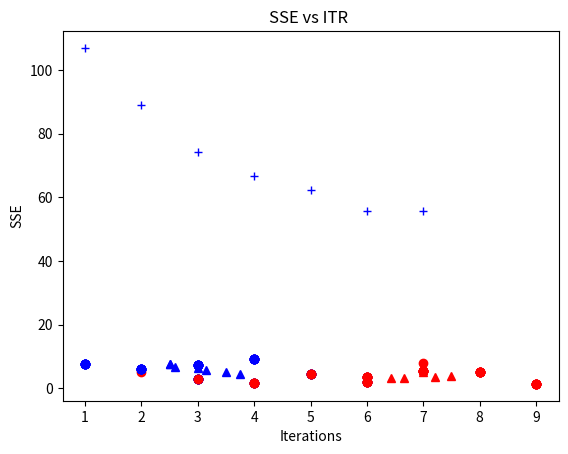

Generate this figure with matplotlib:
import numpy as np
import matplotlib.pyplot as plt
import random

x = np.array([8, 5, 3, 9, 6, 7, 6, 4, 4, 3, 1, 2])
y = np.array([5, 4.6, 7.4, 1.4, 1.9, 5.5, 3.5, 9.2, 1.8, 3, 7.8, 6])

n = 2
XC = [2, 7]
YC = [5, 8]

plt.plot(x, y, 'o', color='blue')
plt.plot(XC, YC, 'o', color='red')
plt.xlabel('Frequency')
plt.ylabel('Amount in x 1000 Euros')
plt.title('Amount Spent vs Frequency of Purchases')
plt.show()

SSE = []
ITR = []
pre_val = 1000
for m in range(1, 10):
    ITR.append(m)
    x1 = []
    y1 = []
    x2 = []
    y2 = []
    for j in range(len(x)):  # cluster centers
        Dis = []
        for k in range(n):
            D = np.power((XC[k] - x[j]), 2) + np.power((YC[k] - y[j]), 2)
            Dis.append(D)
        if (Dis[0] < Dis[1]):
            x1.append(x[j])
            y1.append(y[j])
        else:
            x2.append(x[j])
            y2.append(y[j])

    x1 = np.array(x1)
    x2 = np.array(x2)
    y1 = np.array(y1)
    y2 = np.array(y2)

    XC[0] = np.average(x1)
    XC[1] = np.average(x2)
    YC[0] = np.average(y1)
    YC[1] = np.average(y2)

    plt.plot(x1, y1, 'o', color='blue')
    plt.plot(XC[0], YC[0], '^', color='blue')
    plt.plot(x2, y2, 'o', color='red')
    plt.plot(XC[1], YC[1], '^', color='red')
    plt.title('Iteration ' + str(m))
    plt.show()

    D1 = (np.power((x1 - XC[0]), 2) + np.power((y1 - YC[0]),
                                               2))  # Distance squared from each point in cluster 1 to its center
    D2 = (np.power((x2 - XC[1]), 2) + np.power((y2 - YC[1]),
                                               2))  # Distance squared from each point in cluster 2 to its center
    D1 = np.array(D1)
    D2 = np.array(D2)

    SSE_value = np.sum(D1) + np.sum(D2)
    SSE.append(SSE_value)
    cur_val = SSE_value

    if (((
                 pre_val - cur_val) / pre_val * 100) < 5):  # Checking whether the different between previous and current E are significant or not.
        break
    pre_val = cur_val

plt.plot(ITR, SSE, '+', color='blue')
plt.xlabel('Iterations')
plt.ylabel('SSE')
plt.title('SSE vs ITR ')
plt.show()